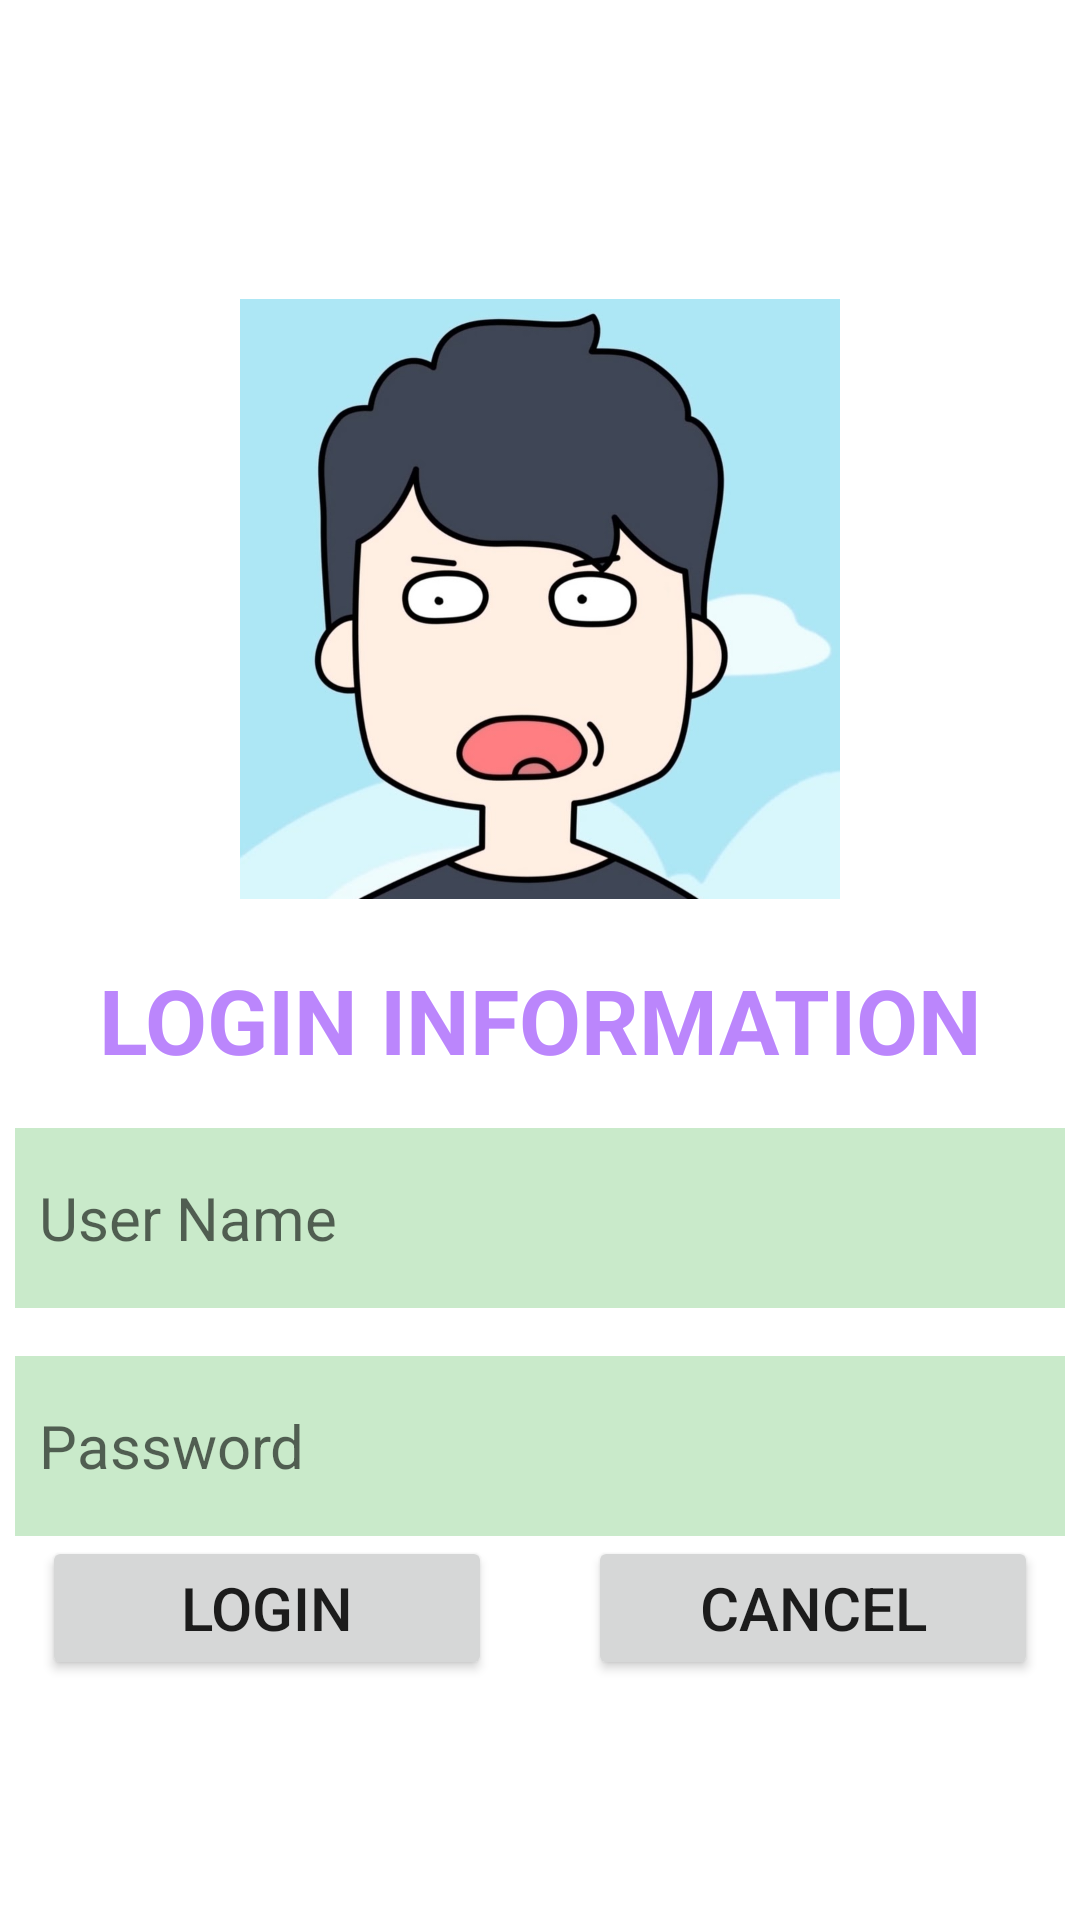

The Android layout XML behind this screen, and the referenced resources:
<!-- AndroidManifest.xml: application theme Theme.TH_Lab2 -->
<!-- res/layout/activity_linear.xml -->
<?xml version="1.0" encoding="utf-8"?>
<LinearLayout xmlns:android="http://schemas.android.com/apk/res/android"
    xmlns:app="http://schemas.android.com/apk/res-auto"
    xmlns:tools="http://schemas.android.com/tools"
    android:layout_width="match_parent"
    android:layout_height="match_parent"
    android:orientation="vertical"
    android:padding="5dp"
    android:gravity="center"
    tools:context=".LinearActivity">

    <ImageView
        android:id="@+id/logo"
        android:layout_width="200dp"
        android:layout_height="200dp"
        android:background="@color/purple_200"
        android:layout_margin="20dp"

        android:src="@drawable/quan"
        ></ImageView>

    <TextView
        android:id="@+id/tvHeader"
        android:layout_width="match_parent"
        android:layout_height="wrap_content"
        android:text="LOGIN INFORMATION"
        android:textSize="30sp"
        android:textColor="@color/purple_200"
        android:textStyle="bold"
        android:gravity="center"/>
    <EditText
        android:id="@+id/Username"
        android:layout_width="match_parent"
        android:layout_height="60dp"
        android:background="#C9EACA"
        android:layout_marginTop="16dp"
        android:hint="User Name"
        android:textSize="20sp"
        android:padding="8dp"
        android:drawablePadding="4dp"
        android:drawableLeft="@drawable/baseline_account_circle_24"
        />
    <EditText
        android:id="@+id/Password"
        android:layout_width="match_parent"
        android:layout_height="60dp"
        android:background="#C9EACA"
        android:layout_marginTop="16dp"
        android:hint="Password"
        android:textSize="20sp"
        android:padding="8dp"
        android:drawablePadding="4dp"
        android:drawableLeft="@drawable/baseline_lock_24"
        />
    <LinearLayout
        android:layout_width="match_parent"
        android:layout_height="wrap_content"
        android:gravity="center"
        >
        <Button
            android:layout_width="150dp"
            android:layout_height="wrap_content"
            android:text="Login"
            android:layout_marginRight="16dp"

            android:textSize="20dp" />

        <Button
            android:layout_width="150dp"
            android:layout_height="wrap_content"
            android:layout_marginLeft="16dp"

            android:text="Cancel"
            android:textSize="20dp" />

    </LinearLayout>



</LinearLayout>
<!-- resources referenced by this layout -->
<resources>
  <!-- drawable quan: png bitmap (drawable, 300512 bytes) -->
  <style name="Theme.TH_Lab2" parent="Theme.MaterialComponents.DayNight.DarkActionBar">
          
          <item name="colorPrimary">@color/purple_500</item>
          <item name="colorPrimaryVariant">@color/purple_700</item>
          <item name="colorOnPrimary">@color/white</item>
          
          <item name="colorSecondary">@color/teal_200</item>
          <item name="colorSecondaryVariant">@color/teal_700</item>
          <item name="colorOnSecondary">@color/black</item>
          
          <item name="android:statusBarColor">?attr/colorPrimaryVariant</item>
          
      </style>
  <!-- not gathered from this repository: default colours our renderer supplied (Android Studio template values) -->
  <color name="purple_200">#FFBB86FC</color>
  <color name="purple_500">#FF6200EE</color>
  <color name="purple_700">#FF3700B3</color>
  <color name="teal_200">#FF03DAC5</color>
  <color name="teal_700">#FF018786</color>
  <color name="black">#FF000000</color>
  <color name="white">#FFFFFFFF</color>
</resources>
